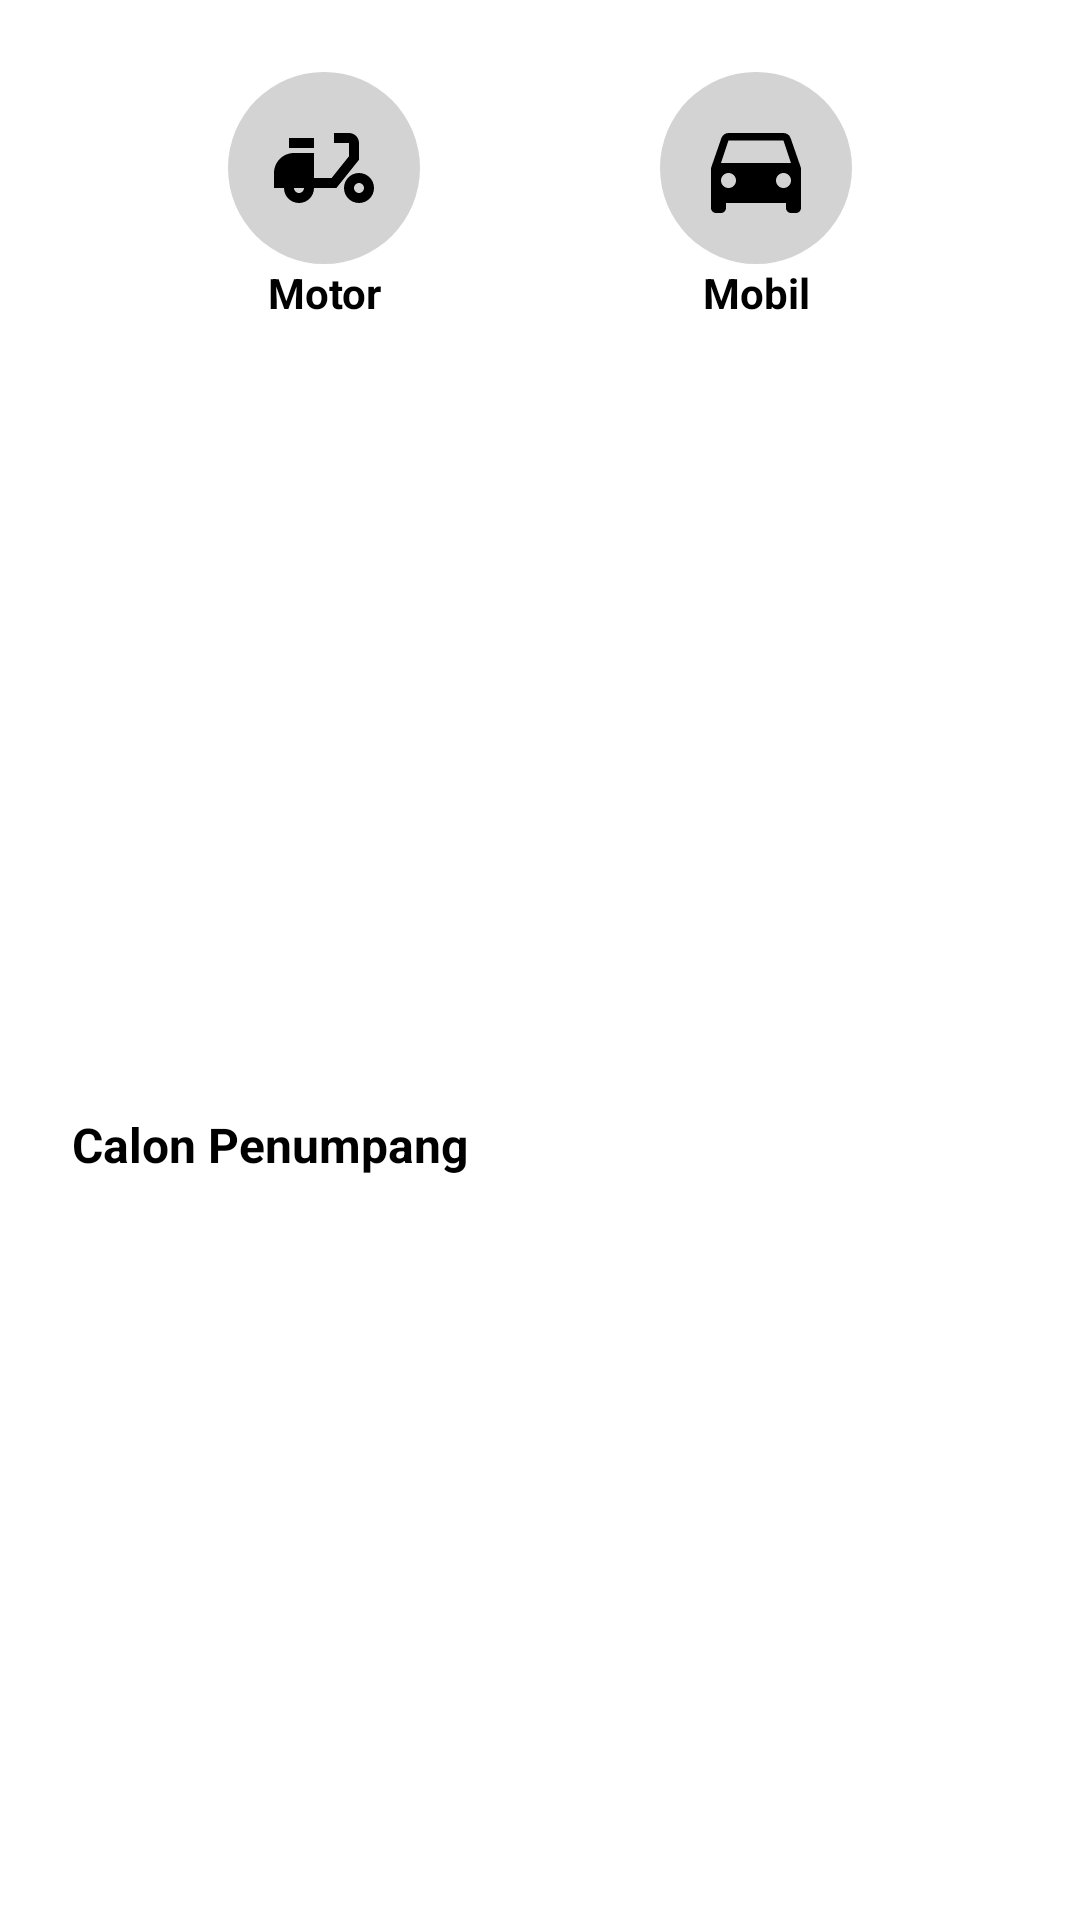

Android layout source for this screen:
<!-- AndroidManifest.xml: application theme Theme.UMNDrive -->
<!-- res/layout/drive_bottom_sheet.xml -->
<?xml version="1.0" encoding="utf-8"?>
<androidx.constraintlayout.widget.ConstraintLayout xmlns:android="http://schemas.android.com/apk/res/android"
    xmlns:app="http://schemas.android.com/apk/res-auto"
    xmlns:tools="http://schemas.android.com/tools"
    android:id="@+id/drive_bot_sheet"
    android:layout_width="match_parent"
    android:layout_height="wrap_content"
    android:background="@android:color/white"
    android:elevation="8dp"
    app:behavior_hideable="false"
    app:behavior_peekHeight="120dp"
    app:layout_behavior="com.google.android.material.bottomsheet.BottomSheetBehavior">

    <LinearLayout
        android:id="@+id/linearLayout"
        android:layout_width="match_parent"
        android:layout_height="wrap_content"
        android:gravity="center_horizontal"
        android:orientation="horizontal"
        android:padding="24dp"
        app:layout_constraintStart_toStartOf="parent"
        app:layout_constraintTop_toTopOf="parent">

        <LinearLayout
            android:id="@+id/ll_motor"
            android:layout_width="wrap_content"
            android:layout_height="wrap_content"
            android:background="?attr/selectableItemBackground"
            android:orientation="vertical">

            <ImageView
                android:id="@+id/iv_motor"
                android:layout_width="64dp"
                android:layout_height="64dp"
                android:background="@drawable/gray_circler"
                android:padding="12dp"
                android:src="@drawable/ic_baseline_delivery_dining_24" />

            <TextView
                android:layout_width="match_parent"
                android:layout_height="wrap_content"
                android:text="@string/motor"
                android:textAlignment="center"
                android:textColor="@android:color/black"
                android:textStyle="bold" />
        </LinearLayout>

        <View
            android:id="@+id/separator"
            android:layout_width="80dp"
            android:layout_height="1dp" />

        <LinearLayout
            android:id="@+id/ll_car"
            android:layout_width="wrap_content"
            android:layout_height="wrap_content"
            android:background="?attr/selectableItemBackground"
            android:orientation="vertical">

            <ImageView
                android:id="@+id/iv_car"
                android:layout_width="64dp"
                android:layout_height="64dp"
                android:background="@drawable/gray_circler"
                android:padding="12dp"
                android:src="@drawable/ic_baseline_directions_car_24" />

            <TextView
                android:layout_width="match_parent"
                android:layout_height="wrap_content"
                android:text="@string/mobil"
                android:textAlignment="center"
                android:textColor="@android:color/black"
                android:textStyle="bold" />
        </LinearLayout>
    </LinearLayout>

    <LinearLayout
        android:id="@+id/ll_choose_customer"
        android:layout_width="match_parent"
        android:layout_height="wrap_content"
        android:layout_margin="24dp"
        android:orientation="vertical"
        app:layout_constraintBottom_toBottomOf="parent"
        app:layout_constraintEnd_toEndOf="parent"
        app:layout_constraintStart_toStartOf="parent"
        app:layout_constraintTop_toBottomOf="@+id/linearLayout">

        <TextView
            android:layout_width="wrap_content"
            android:layout_height="wrap_content"
            android:layout_marginBottom="8dp"
            android:text="Calon Penumpang"
            android:textColor="@android:color/black"
            android:textSize="16sp"
            android:textStyle="bold" />

        <androidx.recyclerview.widget.RecyclerView
            android:id="@+id/rv_customers"
            android:layout_width="match_parent"
            android:layout_height="240dp"
            android:visibility="gone"
            tools:listitem="@layout/list_item_customers" />

        <Button
            android:id="@+id/btn_choose_customer"
            style="@style/Widget.MaterialComponents.Button.TextButton"
            android:layout_width="match_parent"
            android:layout_height="wrap_content"
            android:visibility="gone"
            android:text="Pilih Penumpang" />
    </LinearLayout>

    <LinearLayout
        android:id="@+id/ll_customer"
        android:layout_width="match_parent"
        android:layout_height="wrap_content"
        android:layout_margin="24dp"
        android:orientation="vertical"
        android:visibility="gone"
        app:layout_constraintBottom_toBottomOf="parent"
        app:layout_constraintEnd_toEndOf="parent"
        app:layout_constraintStart_toStartOf="parent"
        app:layout_constraintTop_toBottomOf="@+id/linearLayout">

        <TextView
            android:layout_width="wrap_content"
            android:layout_height="wrap_content"
            android:layout_marginBottom="8dp"
            android:text="Data Penumpang"
            android:textColor="@android:color/black"
            android:textSize="16sp"
            android:textStyle="bold" />

        <TextView
            android:id="@+id/tv_name"
            android:layout_width="wrap_content"
            android:layout_height="wrap_content"
            android:text="Nama: John Doe"
            android:textColor="@android:color/black" />

        <TextView
            android:id="@+id/tv_destination"
            android:layout_width="wrap_content"
            android:layout_height="wrap_content"
            android:text="Tujuan: Universitas Multimedia Nusantara"
            android:textColor="@android:color/black" />

        <Button
            android:id="@+id/btn_action"
            style="@style/Widget.MaterialComponents.Button.TextButton"
            android:layout_width="match_parent"
            android:layout_height="wrap_content"
            android:layout_marginTop="24dp"
            android:text="Pergi menjemput" />
    </LinearLayout>

    <include
        android:id="@+id/loading"
        layout="@layout/loading"
        app:layout_constraintBottom_toBottomOf="parent"
        app:layout_constraintEnd_toEndOf="parent"
        app:layout_constraintStart_toStartOf="parent"
        app:layout_constraintTop_toTopOf="parent" />
</androidx.constraintlayout.widget.ConstraintLayout>
<!-- res/layout/list_item_customers.xml (included above) -->
<?xml version="1.0" encoding="utf-8"?>
<LinearLayout xmlns:android="http://schemas.android.com/apk/res/android"
    xmlns:tools="http://schemas.android.com/tools"
    android:layout_width="match_parent"
    android:layout_height="wrap_content"
    android:layout_marginBottom="8dp"
    android:orientation="vertical">

    <TextView
        android:id="@+id/tv_name"
        android:layout_width="match_parent"
        android:layout_height="wrap_content"
        android:textColor="?android:textColorPrimary"
        android:textSize="16sp"
        tools:text="@tools:sample/lorem" />

    <TextView
        android:id="@+id/tv_nim"
        android:layout_width="match_parent"
        android:layout_height="wrap_content"
        android:textColor="?android:textColorPrimary"
        tools:text="@tools:sample/lorem" />

    <TextView
        android:id="@+id/tv_address"
        android:layout_width="match_parent"
        android:layout_height="wrap_content"
        android:maxLines="2"
        android:textColor="?android:textColorPrimary"
        tools:text="@tools:sample/lorem/random" />
</LinearLayout>
<!-- res/layout/loading.xml (included above) -->
<?xml version="1.0" encoding="utf-8"?>
<androidx.constraintlayout.widget.ConstraintLayout xmlns:android="http://schemas.android.com/apk/res/android"
    xmlns:app="http://schemas.android.com/apk/res-auto"
    android:id="@+id/loading_screen"
    android:layout_width="match_parent"
    android:layout_height="match_parent"
    android:background="#99FFFFFF"
    android:elevation="999dp"
    android:visibility="gone">

    <ProgressBar
        android:id="@+id/pb_loading"
        android:layout_width="wrap_content"
        android:layout_height="wrap_content"
        app:layout_constraintBottom_toBottomOf="parent"
        app:layout_constraintEnd_toEndOf="parent"
        app:layout_constraintStart_toStartOf="parent"
        app:layout_constraintTop_toTopOf="parent" />
</androidx.constraintlayout.widget.ConstraintLayout>
<!-- resources referenced by this layout -->
<resources>
  <!-- drawable gray_circler (drawable) -->
  <?xml version="1.0" encoding="utf-8"?>
  <shape xmlns:android="http://schemas.android.com/apk/res/android"
      android:shape="oval">
  
      <solid android:color="#D3D3D3" />
  </shape>
  <!-- drawable ic_baseline_delivery_dining_24 (drawable) -->
  <vector xmlns:android="http://schemas.android.com/apk/res/android"
      android:width="24dp"
      android:height="24dp"
      android:tint="#000000"
      android:viewportWidth="24"
      android:viewportHeight="24">
      <path
          android:fillColor="@android:color/white"
          android:pathData="M19,7c0,-1.1 -0.9,-2 -2,-2h-3v2h3v2.65L13.52,14H10V9H6c-2.21,0 -4,1.79 -4,4v3h2c0,1.66 1.34,3 3,3s3,-1.34 3,-3h4.48L19,10.35V7zM7,17c-0.55,0 -1,-0.45 -1,-1h2C8,16.55 7.55,17 7,17z" />
      <path
          android:fillColor="@android:color/white"
          android:pathData="M5,6h5v2h-5z" />
      <path
          android:fillColor="@android:color/white"
          android:pathData="M19,13c-1.66,0 -3,1.34 -3,3s1.34,3 3,3s3,-1.34 3,-3S20.66,13 19,13zM19,17c-0.55,0 -1,-0.45 -1,-1s0.45,-1 1,-1s1,0.45 1,1S19.55,17 19,17z" />
  </vector>
  <!-- drawable ic_baseline_directions_car_24 (drawable) -->
  <vector xmlns:android="http://schemas.android.com/apk/res/android"
      android:width="24dp"
      android:height="24dp"
      android:tint="#000000"
      android:viewportWidth="24"
      android:viewportHeight="24">
      <path
          android:fillColor="@android:color/white"
          android:pathData="M18.92,6.01C18.72,5.42 18.16,5 17.5,5h-11c-0.66,0 -1.21,0.42 -1.42,1.01L3,12v8c0,0.55 0.45,1 1,1h1c0.55,0 1,-0.45 1,-1v-1h12v1c0,0.55 0.45,1 1,1h1c0.55,0 1,-0.45 1,-1v-8l-2.08,-5.99zM6.5,16c-0.83,0 -1.5,-0.67 -1.5,-1.5S5.67,13 6.5,13s1.5,0.67 1.5,1.5S7.33,16 6.5,16zM17.5,16c-0.83,0 -1.5,-0.67 -1.5,-1.5s0.67,-1.5 1.5,-1.5 1.5,0.67 1.5,1.5 -0.67,1.5 -1.5,1.5zM5,11l1.5,-4.5h11L19,11L5,11z" />
  </vector>
  <string name="mobil">Mobil</string>
  <string name="motor">Motor</string>
  <style name="Theme.UMNDrive" parent="Theme.MaterialComponents.DayNight.NoActionBar">
          
          <item name="colorPrimary">@color/purple_500</item>
          <item name="colorPrimaryVariant">@color/purple_700</item>
          <item name="colorOnPrimary">@color/white</item>
          
          <item name="colorSecondary">@color/purple_200</item>
          <item name="colorSecondaryVariant">@color/purple_700</item>
          <item name="colorOnSecondary">@color/black</item>
          
          <item name="android:statusBarColor">?attr/colorPrimaryVariant</item>
          
      </style>
  <color name="purple_500">#FF6200EE</color>
  <color name="purple_700">#FF3700B3</color>
  <color name="white">#FFFFFFFF</color>
  <color name="purple_200">#FFBB86FC</color>
  <color name="black">#FF000000</color>
</resources>
